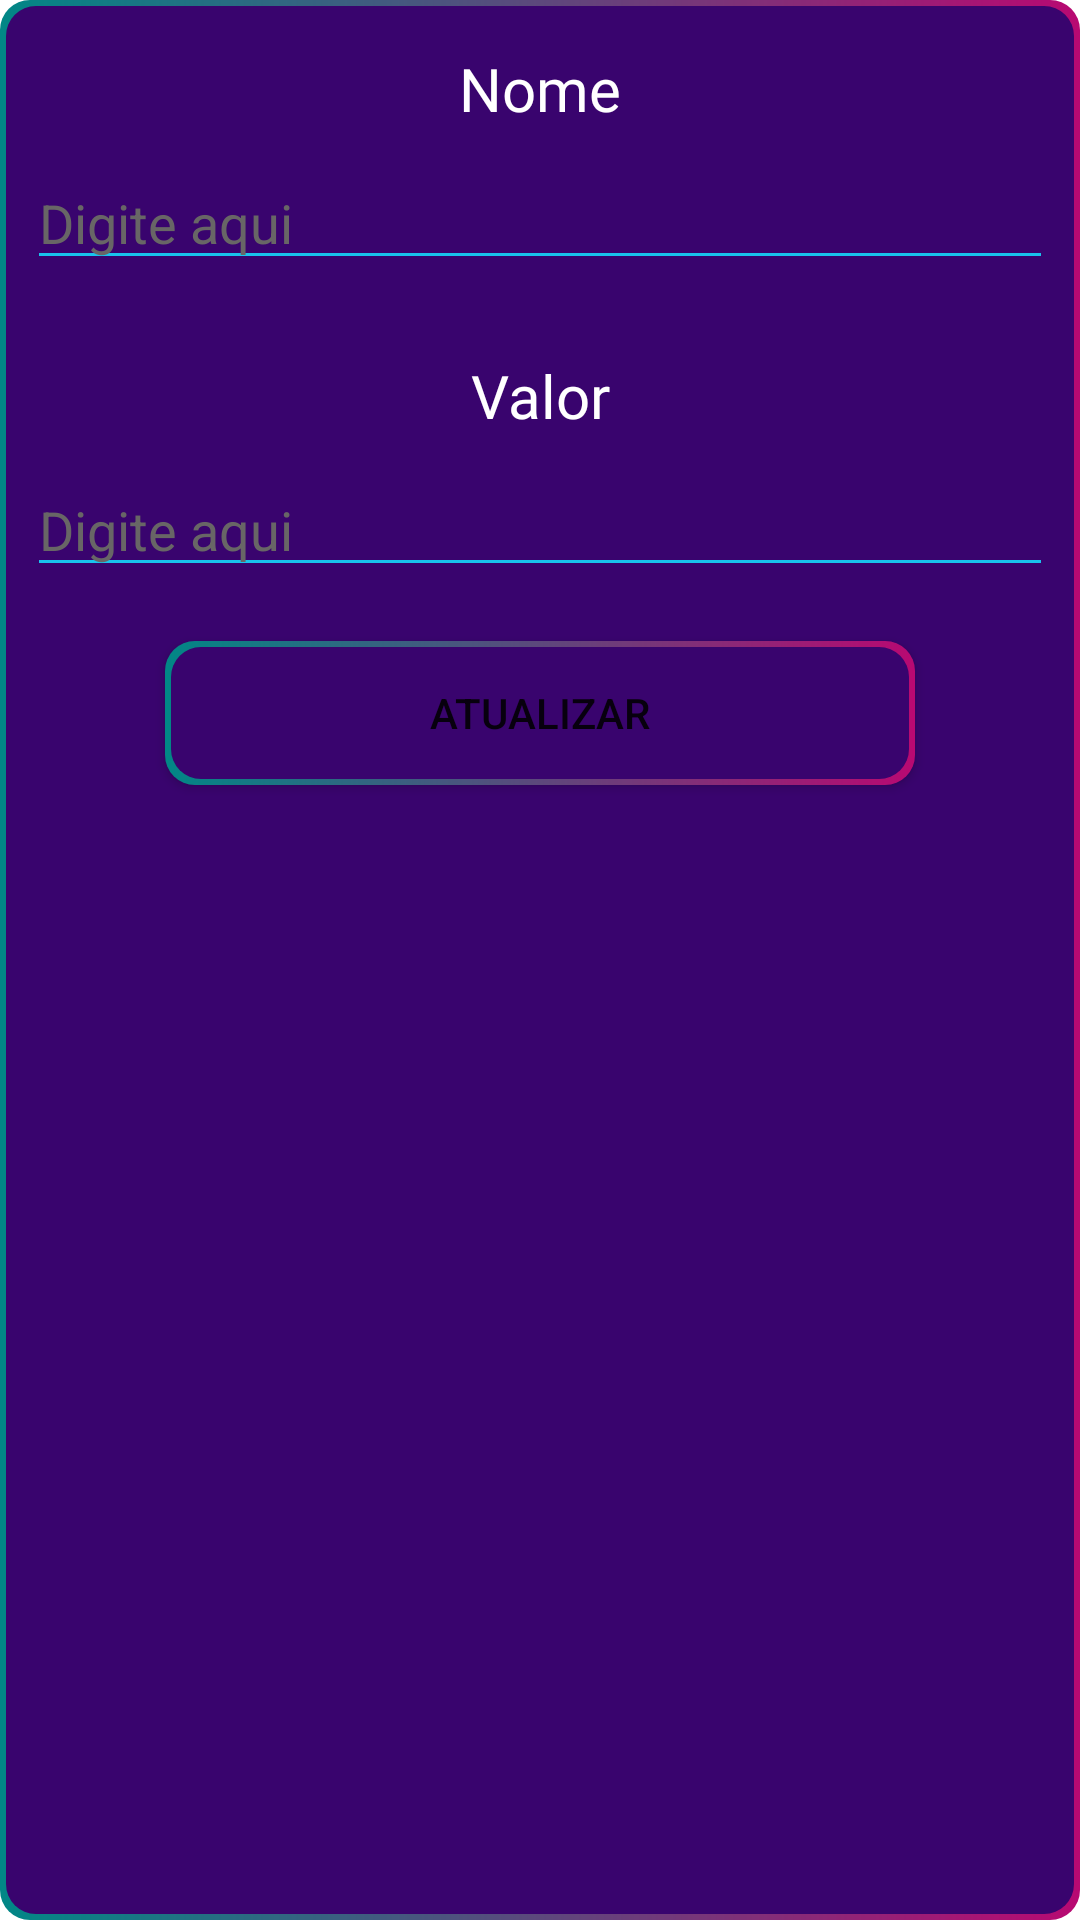

Layout XML and referenced resources for this Android screen:
<!-- AndroidManifest.xml: application theme Theme.TrazAConta -->
<!-- res/layout/popup_edit_item.xml -->
<?xml version="1.0" encoding="utf-8"?>
<LinearLayout xmlns:android="http://schemas.android.com/apk/res/android"
    android:layout_width="match_parent"
    xmlns:app="http://schemas.android.com/apk/res-auto"
    android:orientation="vertical"
    android:background="@drawable/bg_custom_edititem"
    android:layout_height="wrap_content">

    <TextView
        android:layout_width="match_parent"
        android:layout_height="wrap_content"
        android:layout_marginTop="16dp"
        android:fontFamily="@font/arvo"
        android:gravity="center"
        android:text="Nome"
        android:textSize="20dp"
        android:textColor="@color/white" />
    <EditText
        android:id="@+id/edit_name_list"
        android:layout_width="match_parent"
        android:layout_height="wrap_content"
        android:textColor="@color/white"
        android:backgroundTint="@color/blue"
        android:inputType="textAutoComplete"
        android:layout_margin="9dp"
        android:hint="Digite aqui"
        android:maxLength="18"
        android:textColorHint="@color/gray"
        />

    <TextView
        android:layout_width="match_parent"
        android:layout_height="wrap_content"
        android:text="Valor"
        android:gravity="center"
        android:textSize="20dp"
        android:fontFamily="@font/arvo"
        android:textColor="@color/white"
        android:layout_marginTop="16dp"
        />
    <EditText
        android:id="@+id/edit_value_list"
        android:layout_width="match_parent"
        android:layout_margin="9dp"
        android:layout_height="wrap_content"
        android:textColor="@color/white"
        android:inputType="number"
        android:maxLength="12"
        android:backgroundTint="@color/blue"
        android:textColorHint="@color/gray"
        android:hint="Digite aqui"
        />

<Button
    android:id="@+id/btn_update_edit_list"
    android:layout_width="250dp"
    android:layout_height="wrap_content"
    android:layout_margin="9dp"
    android:text="Atualizar"
    android:background="@drawable/bg_custom_edititem"
    app:backgroundTint="@null"
    android:layout_gravity="center"
    />


</LinearLayout>
<!-- resources referenced by this layout -->
<resources>
  <color name="blue">#19C3ED</color>
  <color name="gray">#686666</color>
  <color name="white">#FFFFFFFF</color>
  <!-- drawable bg_custom_edititem (drawable) -->
  <?xml version="1.0" encoding="utf-8"?>
  <layer-list xmlns:android="http://schemas.android.com/apk/res/android">
  
      <item>
          <shape android:shape="rectangle">
              <gradient
                  android:angle="0"
                  android:startColor="@color/teal_700"
                  android:endColor="#B80972"/>
              <corners android:radius="10dp"/>
          </shape>
      </item>
  
      <item
          android:bottom="2dp"
          android:top="2dp"
          android:left="2dp"
          android:right="2dp">
  
          <shape android:shape="rectangle">
              <solid android:color="#39046E"/>
              <corners android:radius="10dp"/>
          </shape>
      </item>
  
  
  </layer-list>
  <style name="Theme.TrazAConta" parent="Theme.MaterialComponents.DayNight.NoActionBar">
          
          <item name="colorPrimary">#39046E</item>
          <item name="colorPrimaryVariant">#39046E</item>
          <item name="colorOnPrimary">@color/white</item>
          
          <item name="colorSecondary">@color/teal_200</item>
          <item name="colorSecondaryVariant">@color/teal_700</item>
          <item name="colorOnSecondary">@color/black</item>
          
          <item name="android:statusBarColor" tools:targetApi="l">?attr/colorPrimaryVariant</item>
          
      </style>
  <color name="teal_700">#FF018786</color>
  <color name="teal_200">#FF03DAC5</color>
  <color name="black">#FF000000</color>
</resources>
